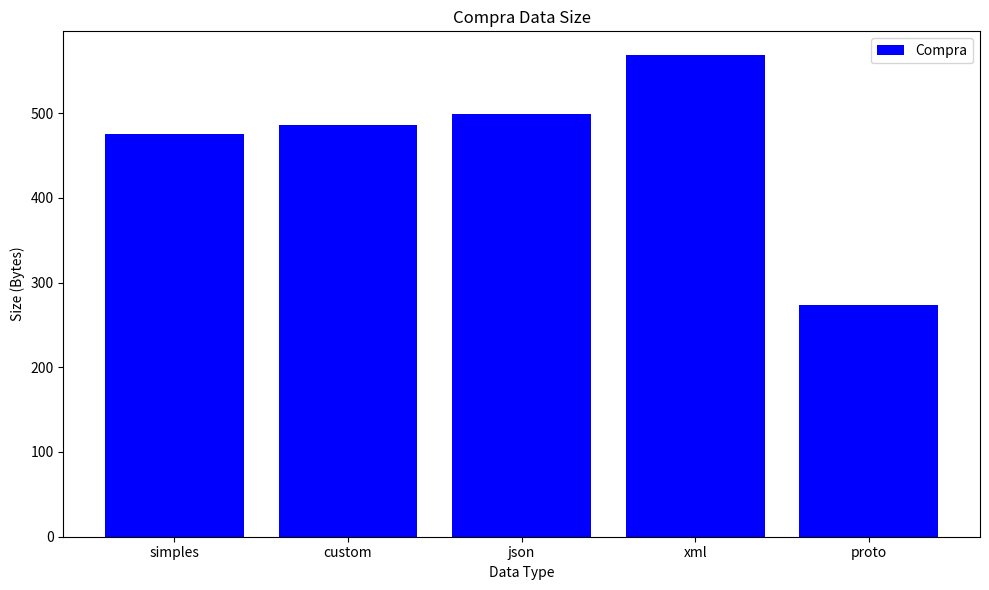

Write Python code to recreate this figure. (Note: this script raises an exception after producing the figure.)
import matplotlib.pyplot as plt
import numpy as np

# Data
categories = ['simples', 'custom', 'json', 'xml', 'proto']
compra_sizes = [475, 486, 499, 568, 274]  # Data for "compra"
agenda_sizes = [1199998, 1197660, 1199956, 1199362, 1197724]  # Data for "agenda"

# Bar width and positions
index = np.arange(len(categories))

# Create and save the "Compra" plot
fig, ax = plt.subplots(figsize=(10, 6))
ax.bar(index, compra_sizes, color='b', label='Compra')
ax.set_xlabel('Data Type')
ax.set_ylabel('Size (Bytes)')
ax.set_title('Compra Data Size')
ax.set_xticks(index)
ax.set_xticklabels(categories)
ax.legend()
plt.tight_layout()
plt.savefig('imgs/compra_data_size.png', dpi=300)  # Save Compra plot as PNG
plt.close()  # Close the plot to avoid overlapping with the next one

# Create and save the "Agenda" plot
fig, ax = plt.subplots(figsize=(10, 6))
ax.bar(index, agenda_sizes, color='g', label='Agenda')
ax.set_xlabel('Data Type')
ax.set_ylabel('Size (Bytes)')
ax.set_title('Agenda Data Size')
ax.set_xticks(index)
ax.set_xticklabels(categories)
ax.set_ylim(1.1e6, max(agenda_sizes) * 1.1)  # Ajustar o limite inferior do eixo Y para 1e6
ax.legend()
plt.tight_layout()
plt.savefig('imgs/agenda_data_size.png', dpi=300)  # Save Agenda plot as PNG
plt.close()  # Close the plot to avoid overlap
